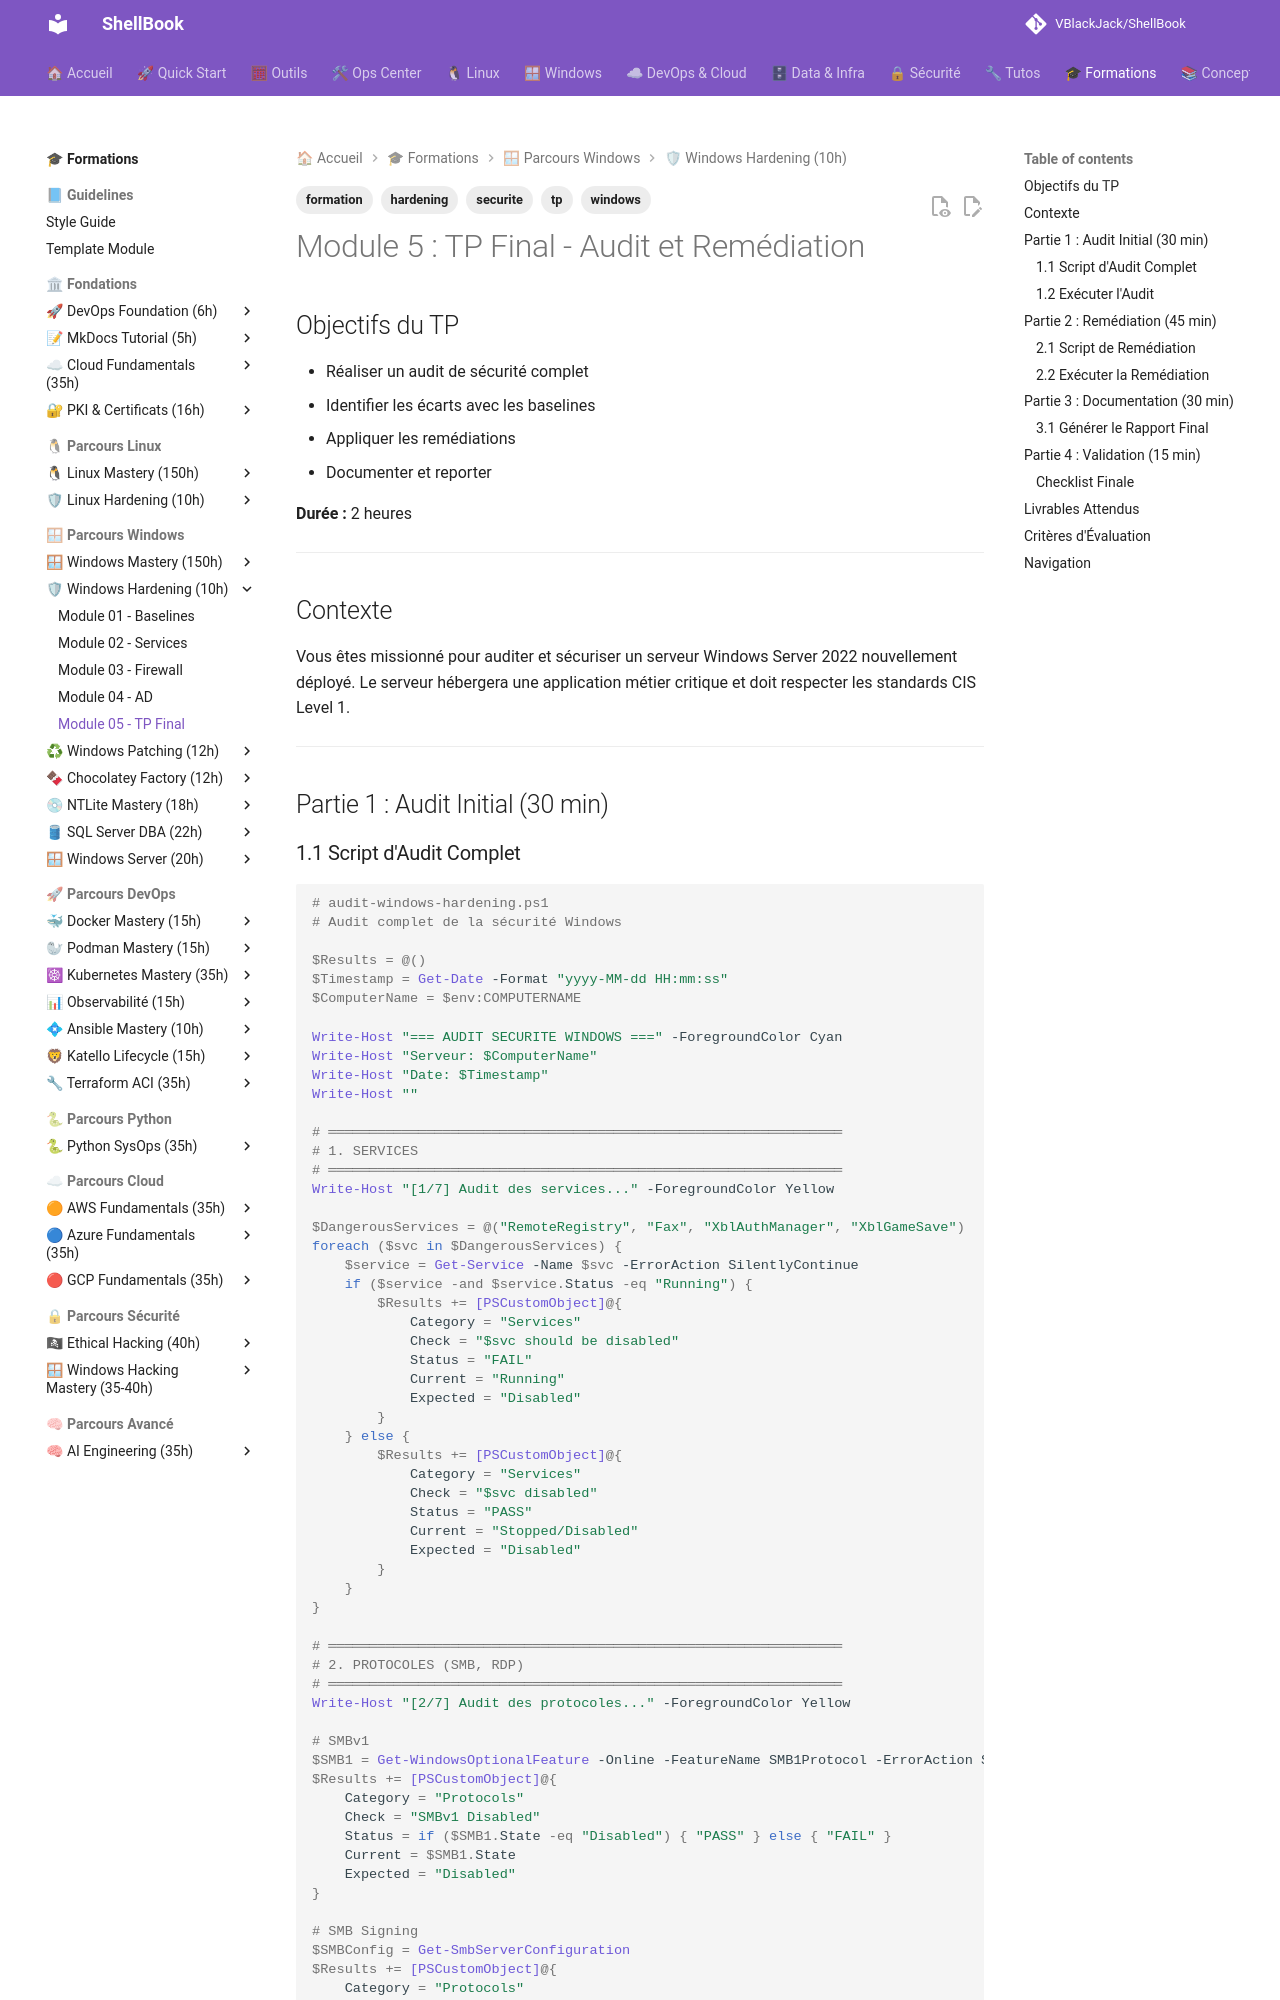

repository: VBlackJack/ShellBook · page: formations/windows-hardening/05-tp-final/index.html · generator: mkdocs

---
tags:
  - formation
  - windows
  - securite
  - hardening
  - tp
---

# Module 5 : TP Final - Audit et Remédiation

## Objectifs du TP

- Réaliser un audit de sécurité complet
- Identifier les écarts avec les baselines
- Appliquer les remédiations
- Documenter et reporter

**Durée :** 2 heures

---

## Contexte

Vous êtes missionné pour auditer et sécuriser un serveur Windows Server 2022 nouvellement déployé. Le serveur hébergera une application métier critique et doit respecter les standards CIS Level 1.

---

## Partie 1 : Audit Initial (30 min)
